Run: headless pygame with SDL's dummy video driver; simulated clock (each Clock.tick advances the game by its frame time, no real sleeping); random seed 0; keys injected as events and as key.get_pressed() state; no mouse input.
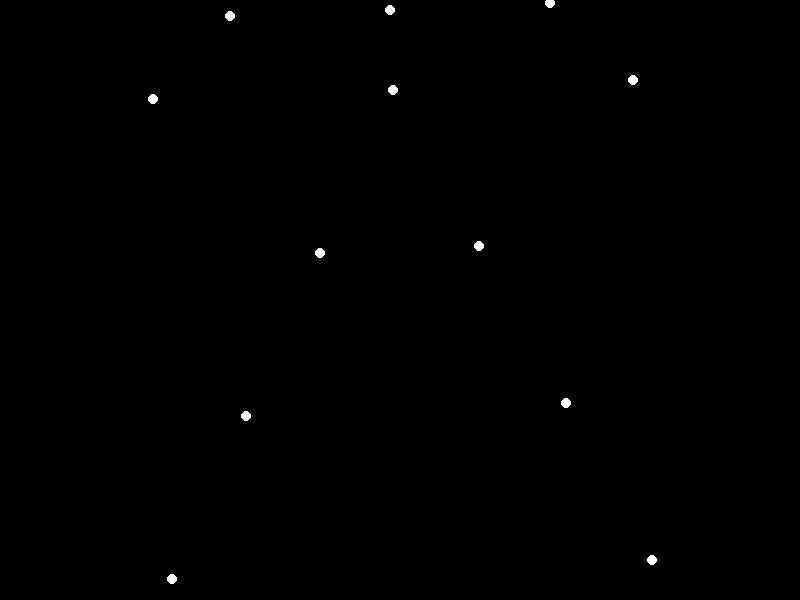
Frame 1 of 4 · flips 1–60 · no input
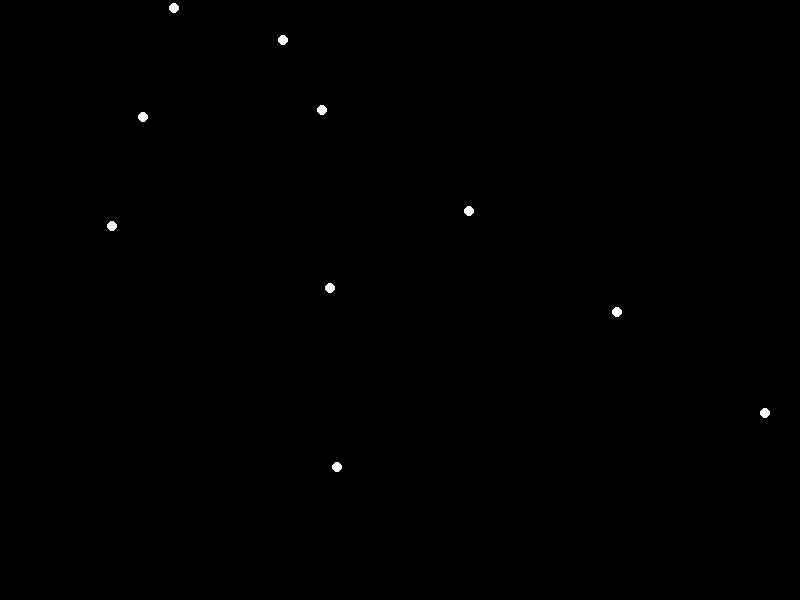
Frame 2 of 4 · flips 61–180 · tapped SPACE, RETURN · held RIGHT (→), D
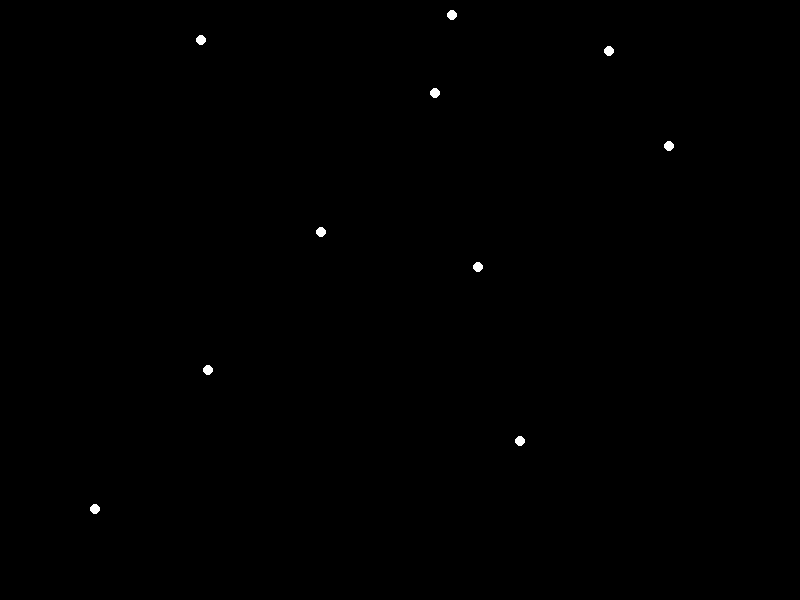
Frame 3 of 4 · flips 181–300 · held DOWN (↓), S
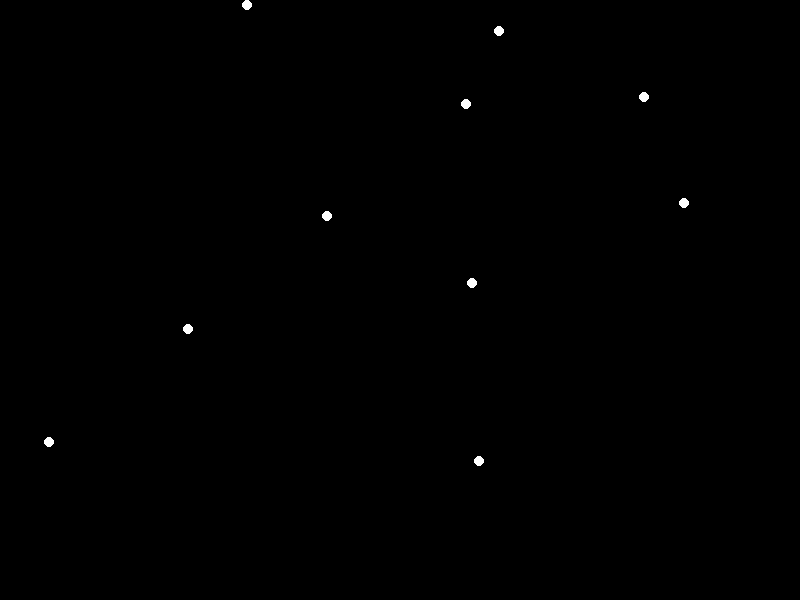
Frame 4 of 4 · flips 301–420 · held LEFT (←), A, UP (↑), W

The pygame program that drew these frames:


import pygame
import sys
import math

# Initialize Pygame
pygame.init()

# Screen dimensions
WIDTH, HEIGHT = 800, 600

# Colors
BLACK = (0, 0, 0)
WHITE = (255, 255, 255)

# Set up the display
screen = pygame.display.set_mode((WIDTH, HEIGHT))
pygame.display.set_caption("Point-Light Biological Motion (Bowing Animation)")

# Clock for controlling the frame rate
clock = pygame.time.Clock()

# Define the joint positions in hapyman figure
# Starting from head to feet (15 points)
points = [
    (0, -100),  # Head
    (-20, -80), (20, -80),  # Shoulders
    (-40, -60), (0, -60), (40, -60),  # Elbows and torso
    (-60, -40), (0, -40), (60, -40),  # Hands and torso continuation
    (-20, 0), (20, 0),  # Hips
    (-40, 40), (40, 40),  # Knees
    (-60, 80), (60, 80),  # Feet
]

# Scaling and offset to center the figure
SCALE = 4
OFFSET_X, OFFSET_Y = WIDTH // 2, HEIGHT // 2 - 50

# Bowing animation parameters
bowing_speed = 0.05  # Speed of the bowing motion
bowing_amplitude = 30  # Maximum angular displacement
bowing_angle = 0

def rotate_point(x, y, angle):
    """Rotate a point (x, y) around the origin by a given angle (in radians)."""
    cos_theta = math.cos(angle)
    sin_theta = math.sin(angle)
    x_rot = x * cos_theta - y * sin_theta
    y_rot = x * sin_theta + y * cos_theta
    return x_rot, y_rot

def transform_points(points, angle):
    """Apply transformations to the points."""
    transformed_points = []
    for x, y in points:
        # Rotate points to simulate bowing motion
        x_rot, y_rot = rotate_point(x, y, angle)
        # Apply scaling and offset
        x_final = int(x_rot * SCALE + OFFSET_X)
        y_final = int(y_rot * SCALE + OFFSET_Y)
        transformed_points.append((x_final, y_final))
    return transformed_points

# Main loop
running = True
while running:
    for event in pygame.event.get():
        if event.type == pygame.QUIT:
            running = False

    # Clear the screen
    screen.fill(BLACK)

    # Update the bowing angle
    bowing_angle = math.sin(pygame.time.get_ticks() * bowing_speed) * math.radians(bowing_amplitude)

    # Transform points for the current animation frame
    animated_points = transform_points(points, bowing_angle)

    # Draw the 15 white points on the screen
    for point in animated_points:
        pygame.draw.circle(screen, WHITE, point, 5)

    # Update the display
    pygame.display.flip()

    # Cap the frame rate
    clock.tick(60)

# Quit Pygame
pygame.quit()
sys.exit()
